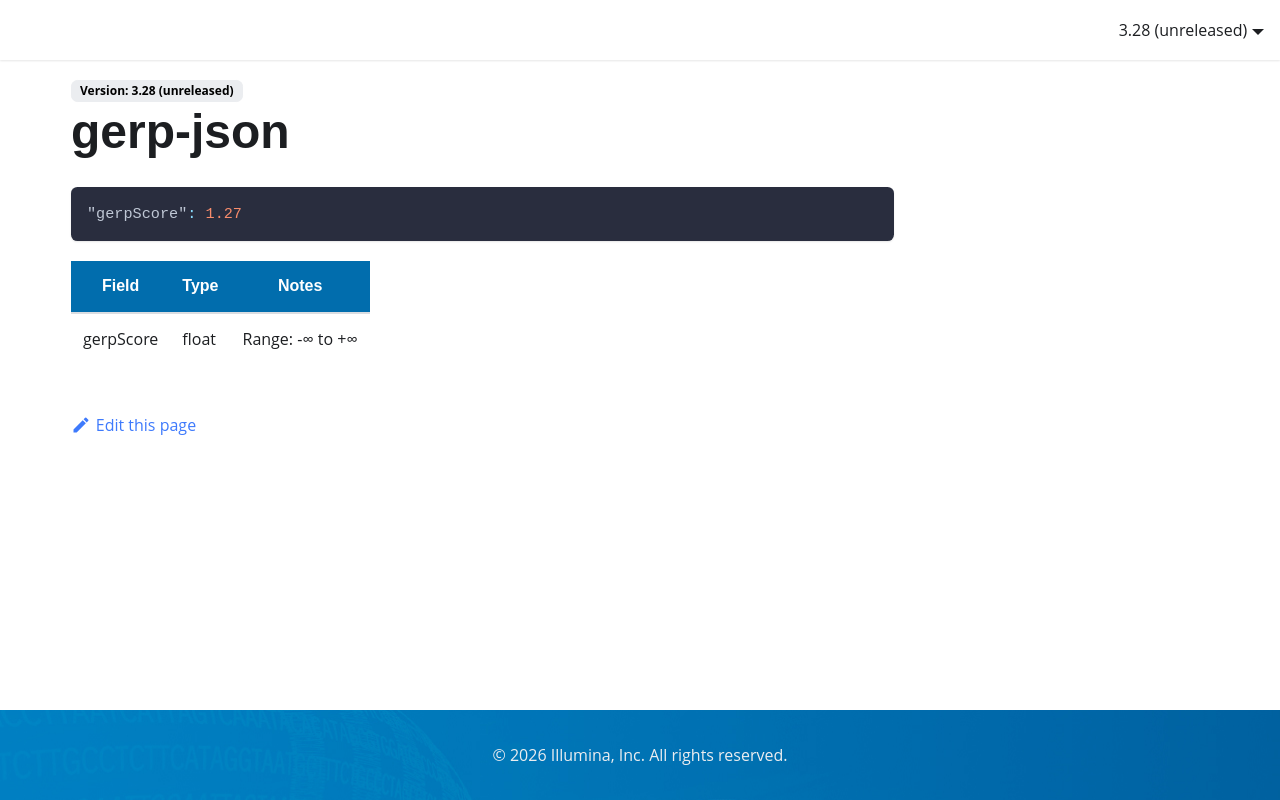

repository: Illumina/IlluminaConnectedAnnotationsDocumentation · page: data-sources/gerp-json/index.html · generator: docusaurus

```json
"gerpScore": 1.27
```
| Field     | Type  | Notes           |
|-----------|-------|-----------------|
| gerpScore | float | Range: -∞ to +∞ |
